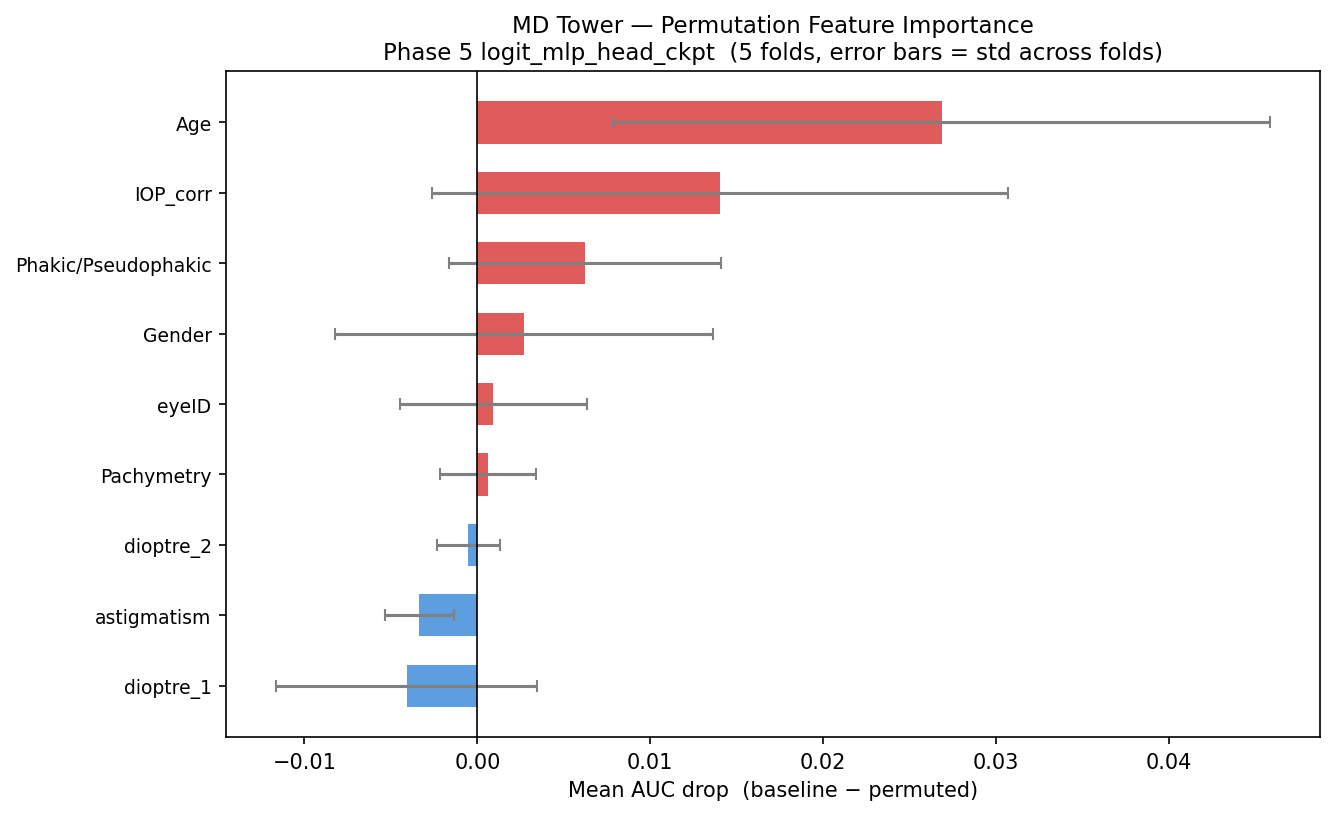

The table this chart was drawn from, first rows:
feature, mean_importance, std_importance
Age, 0.02685, 0.01898
IOP_corr, 0.01402, 0.01668
Phakic/Pseudophakic, 0.006226, 0.007853
Gender, 0.002685, 0.01092
eyeID, 0.0009306, 0.005399
Pachymetry, 0.0006101, 0.002786
dioptre_2, -0.0005331, 0.001828
astigmatism, -0.003372, 0.001991
dioptre_1, -0.0041, 0.007553
